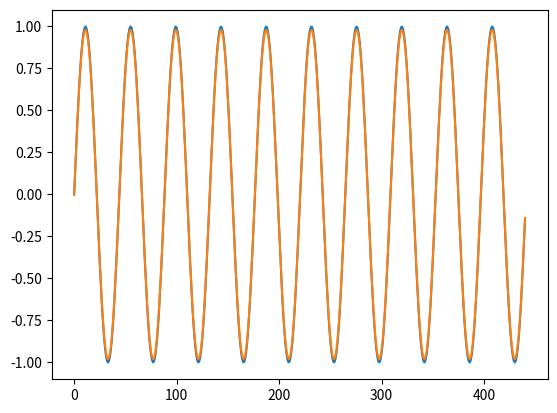

The script that saved this image:
import matplotlib.pyplot as plt

samples = [-1.25567e-05, -1.23055e-05, 0.141981, 0.139142, 0.281098, 0.275476, 0.414521, 0.406231, 0.539541, 0.52875, 0.653624, 0.640552, 0.754465, 0.739375, 0.840018, 0.823218, 0.908547, 0.890376, 0.958663, 0.93949, 0.989354, 0.969567, 0.999993, 0.979993, 0.990369, 0.970562, 0.960673, 0.941459, 0.911512, 0.893282, 0.84388, 0.827002, 0.759143, 0.74396, 0.659021, 0.645841, 0.545543, 0.534633, 0.421017, 0.412597, 0.287952, 0.282193, 0.149051, 0.14607, 0.00713707, 0.00699433, -0.134921, -0.132223, -0.274253, -0.268768, -0.408027, -0.399866, -0.533526, -0.522855, -0.648218, -0.635254, -0.749775, -0.734779, -0.836131, -0.819409, -0.905549, -0.887438, -0.956612, -0.93748, -0.98829, -0.968525, -0.999942, -0.979944, -0.99133, -0.971503, -0.962627, -0.943374, -0.914419, -0.89613, -0.847677, -0.830723, -0.763756, -0.748481, -0.664363, -0.651075, -0.551501, -0.540471, -0.427469, -0.418919, -0.294767, -0.288872, -0.1561, -0.152978, -0.0142612, -0.013976, 0.127866, 0.125309, 0.267395, 0.262047, 0.401512, 0.393482, 0.527492, 0.516943, 0.642771, 0.629915, 0.745036, 0.730136, 0.832203, 0.815559, 0.902504, 0.884453, 0.954512, 0.935422, 0.987179, 0.967435, 0.999841, 0.979844, 0.992241, 0.972396, 0.964532, 0.945241, 0.917277, 0.898931, 0.851435, 0.834406, 0.768341, 0.752974, 0.669671, 0.656278, 0.55743, 0.546281, 0.433898, 0.42522, 0.301568, 0.295536, 0.163125, 0.159863, 0.0213923, 0.0209644, -0.120789, -0.118373, -0.260523, -0.255313, -0.394977, -0.387078, -0.52142, -0.510992, -0.637303, -0.624557, -0.74027, -0.725464, -0.828231, -0.811666, -0.899412, -0.881424, -0.952366, -0.933318, -0.986017, -0.966296, -0.999689, -0.979695, -0.993102, -0.97324, -0.966388, -0.94706, -0.920093, -0.901691, -0.855151, -0.838048, -0.772876, -0.757419, -0.674945, -0.661446, -0.563337, -0.55207, -0.440307, -0.4315, -0.308353, -0.302186, -0.170158, -0.166755, -0.028507, -0.0279369, 0.113722, 0.111447, 0.253638, 0.248565, 0.388422, 0.380653, 0.515334, 0.505028, 0.631796, 0.61916, 0.735462, 0.720752, 0.824217, 0.807733, 0.896275, 0.87835, 0.950167, 0.931163, 0.984806, 0.96511, 0.999486, 0.979497, 0.993911, 0.974033, 0.968197, 0.948833, 0.922861, 0.904404, 0.858822, 0.841646, 0.777382, 0.761835, 0.680185, 0.666581, 0.569203, 0.557819, 0.446692, 0.437758, 0.315122, 0.30882, 0.177167, 0.173623, 0.0356279, 0.0349154, -0.10664, -0.104507, -0.24674, -0.241805, -0.381847, -0.37421, -0.509209, -0.499024, -0.626258, -0.613733, -0.730616, -0.716003, -0.820162, -0.803759, -0.893092, -0.87523, -0.947922, -0.928963, -0.983542, -0.963872, -0.999231, -0.979246, -0.994671, -0.974778, -0.969953, -0.950554, -0.925582, -0.90707, -0.862449, -0.8452, -0.78184, -0.766203, -0.685391, -0.671683, -0.575046, -0.563545, -0.453048, -0.443987, -0.321876, -0.315438, -0.184181, -0.180498, -0.042747, -0.041892, 0.0995538, 0.0975627, 0.23983, 0.235033, 0.375253, 0.367748, 0.503071, 0.493009, 0.620687, 0.608274, 0.725727, 0.711213, 0.816065, 0.799744, 0.889865, 0.872067, 0.945628, 0.926715, 0.982231, 0.962586, 0.998927, 0.978948, 0.99538, 0.975473, 0.971663, 0.95223, 0.928252, 0.909687, 0.866034, 0.848713, 0.786266, 0.770541, 0.690561, 0.676749, 0.58086, 0.569243, 0.459395, 0.450207, 0.328613, 0.322041, 0.191172, 0.187349, 0.0498639, 0.0488666, -0.0924545, -0.0906054, -0.232907, -0.228249, -0.368639, -0.361267, -0.496894, -0.486956, -0.615086, -0.602784, -0.720813, -0.706397, -0.811926, -0.795688, -0.886592, -0.86886, -0.943289, -0.924423, -0.980869, -0.961251, -0.998572, -0.9786, -0.996039, -0.976118, -0.973322, -0.953856, -0.930881, -0.912264, -0.869574, -0.852183, -0.790644, -0.774831, -0.695696, -0.681782, -0.586651, -0.574918, -0.465712, -0.456397, -0.335334, -0.328627, -0.198168, -0.194204, -0.0569783, -0.0558387, 0.0853658, 0.0836584, 0.225972, 0.221453, 0.362007, 0.354767, 0.490705, 0.480891, 0.609453, 0.597264, 0.715856, 0.701539, 0.807751, 0.791596, 0.883274, 0.865609, 0.940898, 0.92208, 0.979456, 0.959867, 0.998166, 0.978203, 0.996648, 0.976715, 0.974933, 0.955434, 0.93346, 0.914791, 0.87307, 0.855609, 0.794991, 0.779091, 0.700796, 0.68678, 0.5924, 0.580552, 0.472005, 0.462564, 0.342037, 0.335196, 0.205138, 0.201036, 0.0640898, 0.062808, -0.078265, -0.0766997, -0.219034, -0.214653, -0.355357, -0.348249, -0.484478, -0.474789, -0.603789, -0.591713, -0.710863, -0.696646, -0.803527, -0.787456, -0.879911, -0.862313, -0.93846, -0.919691, -0.977995, -0.958435, -0.99771, -0.977755, -0.997206, -0.977262, -0.976492, -0.956962, -0.935992, -0.917273, -0.876522, -0.858992, -0.799287, -0.783302, -0.705861, -0.691744, -0.598125, -0.586162, -0.478266, -0.468701, -0.348723, -0.341749, -0.212106, -0.207864, -0.071198, -0.069774, 0.0711605, 0.0697373, 0.212069, 0.207828, 0.348688, 0.341714, 0.478233, 0.468669, 0.598094, 0.586132, 0.705829, 0.691712, 0.799265, 0.78328, 0.876504, 0.858974, 0.935977, 0.917257, 0.976484, 0.956955, 0.997203, 0.977259, 0.997713, 0.977758, 0.978003, 0.958443, 0.938474, 0.919705, 0.879929, 0.86233, 0.803549, 0.787478, 0.710884, 0.696666, 0.603819, 0.591743, 0.484518, 0.474828, 0.355392, 0.348284, 0.219063, 0.214682, 0.0783026, 0.0767366, -0.0640446, -0.0627637, -0.205101, -0.200999, -0.342002, -0.335162, -0.471964, -0.462525, -0.592369, -0.580522, -0.700769, -0.686754, -0.794963, -0.779064, -0.873052, -0.855591, -0.933447, -0.914778, -0.974923, -0.955425, -0.996644, -0.976711, -0.998169, -0.978205, -0.979465, -0.959876, -0.940913, -0.922095, -0.883295, -0.865629, -0.807774, -0.791619, -0.715882, -0.701564, -0.609489, -0.597299, -0.490738, -0.480924, -0.362042, -0.354801, -0.226016, -0.221496, -0.0854033, -0.0836952, 0.0569407, 0.0558019, 0.198123, 0.194161, 0.335298, 0.328592, 0.465678, 0.456364, 0.586614, 0.574882, 0.695669, 0.681756, 0.790626, 0.774813, 0.869555, 0.852164, 0.930867, 0.91225, 0.973314, 0.953848, 0.996036, 0.976115, 0.998574, 0.978603, 0.980878, 0.96126, 0.943302, 0.924436, 0.886609, 0.868877, 0.811953, 0.795714, 0.720838, 0.706422, 0.615116, 0.602813, 0.496933, 0.486995, 0.368674, 0.361301, 0.232943, 0.228284, 0.0924997, 0.0906497, -0.0498263, -0.0488297, -0.191142, -0.18732, -0.328578, -0.322006, -0.459361, -0.450174, -0.580823, -0.569207, -0.690528, -0.676717, -0.786239, -0.770514, -0.866011, -0.848691, -0.928238, -0.909673, -0.971654, -0.952221, -0.995377, -0.975469, -0.998929, -0.978951, -0.982237, -0.962593, -0.945643, -0.92673, -0.889882, -0.872085, -0.816087, -0.799765, -0.725758, -0.711243, -0.620717, -0.608303, -0.503096, -0.493034, -0.375287, -0.367782, -0.239866, -0.235069, -0.0995837, -0.097592, 0.0427093, 0.0418552, 0.184144, 0.180461, 0.321847, 0.31541, 0.453022, 0.443961, 0.575015, 0.563515, 0.685357, 0.67165, 0.781816, 0.76618, 0.862431, 0.845182, 0.925565, 0.907053, 0.969944, 0.950545, 0.994667, 0.974774, 0.999233, 0.979249, 0.983549, 0.963878, 0.947934, 0.928975, 0.89311, 0.875248, 0.820184, 0.80378, 0.730636, 0.716024, 0.626293, 0.613767, 0.509247, 0.499063, 0.381889, 0.374251, 0.246784, 0.241848, 0.106678, 0.104544, -0.0355826, -0.034871, -0.177129, -0.173587, -0.315087, -0.308785, -0.446652, -0.437719, -0.569172, -0.557788, -0.680157, -0.666554, -0.777354, -0.761807, -0.858802, -0.841626, -0.922847, -0.90439, -0.968186, -0.948822, -0.993908, -0.974029, -0.999487, -0.979497, -0.984812, -0.965115, -0.950178, -0.931175, -0.896288, -0.878362, -0.824239, -0.807754, -0.735482, -0.720773, -0.63182, -0.619184, -0.51536, -0.505053, -0.388449, -0.38068, -0.253682, -0.248608, -0.113759, -0.111484, 0.0284693, 0.0278999, 0.170113, 0.166711, 0.308317, 0.302151, 0.440273, 0.431467, 0.5633, 0.552034, 0.674917, 0.661419, 0.772848, 0.757391, 0.855127, 0.838024, 0.920075, 0.901674, 0.966377, 0.947049, 0.993097, 0.973235, 0.999689, 0.979695, 0.986025, 0.966304, 0.952377, 0.93333, 0.899428, 0.88144, 0.828256, 0.811691, 0.740296, 0.72549, 0.637332, 0.624585, 0.521459, 0.511029, 0.395012, 0.387112, 0.260559, 0.255348, 0.120834, 0.118418, -0.021347, -0.0209201, -0.163096, -0.159834, -0.301532, -0.295501, -0.433865, -0.425188, -0.557405, -0.546257, -0.669643, -0.65625, -0.768317, -0.75295, -0.85142, -0.834391, -0.917265, -0.898919, -0.964525, -0.945234, -0.992238, -0.972393, -0.999841, -0.979844, -0.987185, -0.967441, -0.954526, -0.935435, -0.902519, -0.884469, -0.832224, -0.815579, -0.745067, -0.730165, -0.642806, -0.62995, -0.527518, -0.516968, -0.401547, -0.393516, -0.267439, -0.26209, -0.127911, -0.125353, 0.0142159, 0.0139316, 0.156055, 0.152934, 0.294724, 0.28883, 0.427428, 0.418879, 0.551469, 0.54044, 0.664329, 0.651043, 0.763732, 0.748457, 0.847658, 0.830705, 0.914401, 0.896113, 0.962617, 0.943365, 0.991326, 0.971499, 0.999943, 0.979944, 0.988298, 0.968532, 0.956622, 0.93749, 0.905564, 0.887453, 0.836152, 0.819429, 0.749794, 0.734798, 0.648247, 0.635282, 0.533557, 0.522886, 0.408055, 0.399894, 0.27429, 0.268804, 0.134959, 0.13226, -0.00710703, -0.00696489, -0.149029, -0.146048, -0.287916, -0.282157, -0.420976, -0.412556, -0.545512, -0.534602, -0.658993, -0.645813, -0.759113, -0.743931, -0.843856, -0.826979, -0.911497, -0.893267, -0.960663, -0.94145, -0.990364, -0.970557, -0.999993, -0.979993, -0.98936, -0.969573, -0.958676, -0.939502, -0.908568, -0.890396, -0.840043, -0.823242, -0.754494, -0.739404, -0.653661, -0.640588, -0.539576, -0.528784, -0.414556, -0.406265, -0.281141, -0.275518, -0.142022, -0.139182]
samples_l = []
samples_r = []
n = range(0, 441)

#split up left and right samples
for l in range(0,882, 2):
	samples_l.append(samples[l])
for r in range(1,882, 2):
	samples_r.append(samples[r])

print(len(samples_l))
print(len(n))

plt.plot(n, samples_l)
plt.show()
plt.plot(n, samples_r)
plt.show